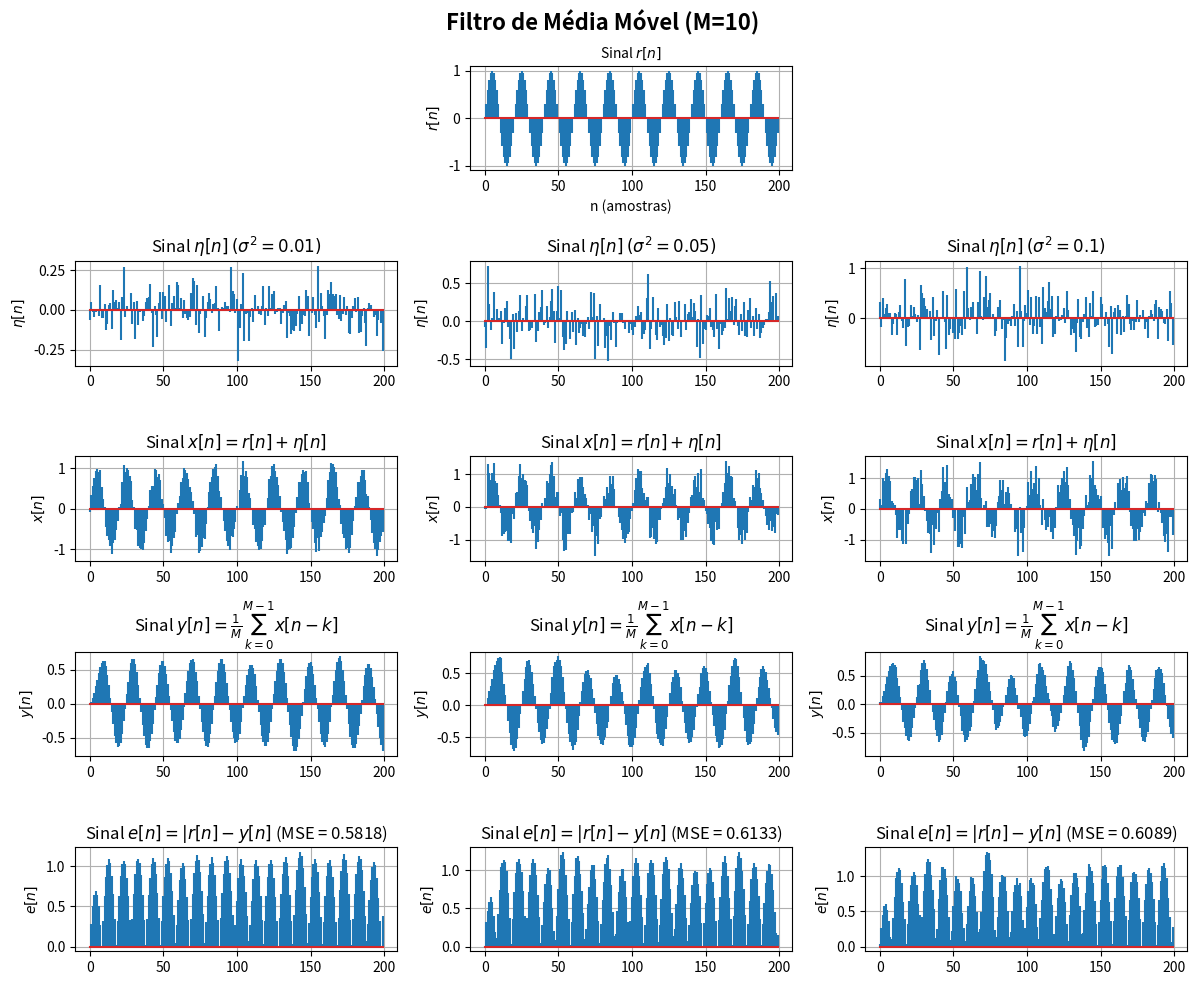

The script that saved this image:
import numpy as np
import matplotlib.pyplot as plt

# Parâmetros de simulação:
M = 10                  # Ordem
N = 200                 # Tempo amostrado
n = np.arange(0, N) # Vetor espaço amostral

# definindo sinal x[n] = r[n] + eta[n]
r = np.sin(0.1*np.pi*n)

# Parâmetros do erro Gaussiano:
variancia = [0.01, 0.05, 0.1]
mu = 0

# vetor resultados:
eta = np.zeros((len(variancia), N))
x = np.zeros((len(variancia), N))
y = np.zeros((len(variancia), N))
e = np.zeros((len(variancia), N))
mse = np.zeros(len(variancia))

for i in range(len(variancia)):

    '''
        O ruído gaussiano é gerado a partir da função:

            np.random.normal(mu, sigma, N)

        em que mu é a média, sigma é o desvio padrão e N é o tamanho do vetor.
    '''
    eta[i] = np.random.normal(mu, np.sqrt(variancia[i]), N)

    # Definindo entrada x[n]
    x[i] = r + eta[i]

    # definindo sinal de saída:
    # defindindo y = (1/M)*sum_{k=0}^{M-1}{x[n-k]}
    y_temp = np.zeros(N+M)
    for j in range(0, M):
        y_temp[j:N+j] += (1/M)*x[i]

    # sinal de saída com espaço reduzido:
    y[i] = y_temp[:N]

    # erro absoluto:
    e[i] = np.abs(r - y[i])

    # MSE
    mse[i] = np.mean(e[i]**2)

    print(f'MSE [$σ^2 = 0.01$]: {mse[i]:.4f}')


# ==================================================
# Plotagem:
fig = plt.figure(figsize=(12, 10))
gs = fig.add_gridspec(5, 3)

plt.suptitle(f'Filtro de Média Móvel (M={M})', fontsize=16, fontweight='bold')

# i. sinal r[n]:
ax1 = fig.add_subplot(gs[0, 1])
ax1.stem(n, r, markerfmt='')
ax1.set_title('Sinal $r[n]$', fontsize=10)
ax1.set_xlabel('n (amostras)')
ax1.set_ylabel('$r[n]$')
ax1.grid(True)

for i in range(len(variancia)):

    # ii. sinal eta[n]:
    ax2 = fig.add_subplot(gs[1, i])
    ax2.stem(n, eta[i], markerfmt='')
    ax2.set_title(f'Sinal $η[n]$ $(σ^2 = {variancia[i]})$')
    ax2.set_ylabel('$η[n]$')
    ax2.grid(True)

    # iii. sinal x[n]:
    ax3 = fig.add_subplot(gs[2, i])
    ax3.stem(n, x[i], markerfmt='')
    ax3.set_title('Sinal $x[n] = r[n] + η[n]$')
    ax3.set_ylabel('$x[n]$')
    ax3.grid(True)

    # iv. sinal y[n]:
    ax4 = fig.add_subplot(gs[3, i])
    ax4.stem(n, y[i], markerfmt='')
    ax4.set_title('Sinal $y[n] = \\frac{1}{M} \\sum^{M-1}_{k=0}{x[n-k]}$')
    ax4.set_ylabel('$y[n]$')
    ax4.grid(True)

    # v. sinal e[n]:
    ax5 = fig.add_subplot(gs[4, i])
    ax5.stem(n, e[i], markerfmt='')
    ax5.set_title(f'Sinal $e[n] = |r[n] - y[n]$ (MSE = {mse[i]:.4f})')
    ax5.set_ylabel('$e[n]$')
    ax5.grid(True)

plt.tight_layout()
plt.show()